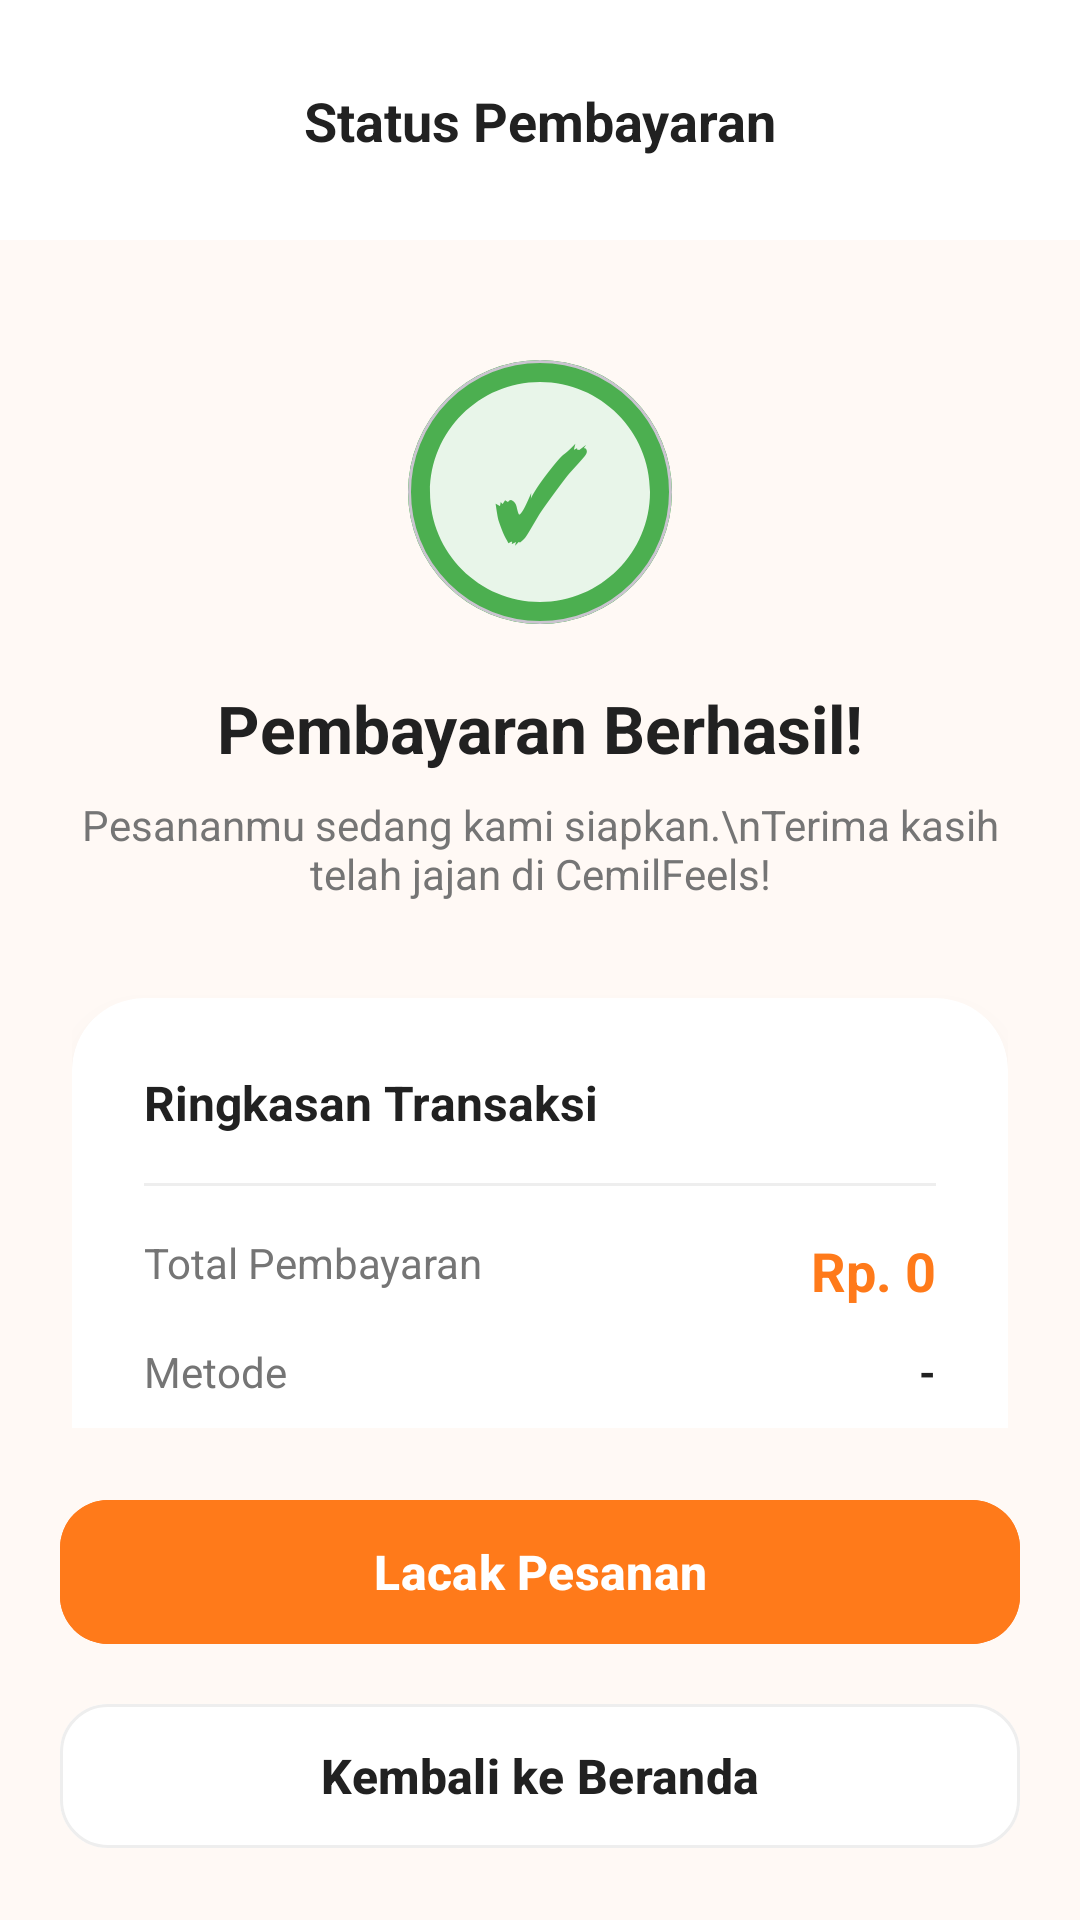

The Android layout XML behind this screen, and the referenced resources:
<!-- AndroidManifest.xml: application theme Theme.Cemil_feels -->
<!-- res/layout/activity_success.xml -->
<?xml version="1.0" encoding="utf-8"?>
<androidx.constraintlayout.widget.ConstraintLayout xmlns:android="http://schemas.android.com/apk/res/android"
    xmlns:app="http://schemas.android.com/apk/res-auto"
    android:layout_width="match_parent"
    android:layout_height="match_parent"
    android:background="#FFF9F5">

    
    <View
        android:id="@+id/view_success_header_bg"
        android:layout_width="match_parent"
        android:layout_height="80dp"
        android:background="@color/white"
        app:layout_constraintTop_toTopOf="parent" />

    <TextView
        android:id="@+id/tv_success_header"
        android:layout_width="wrap_content"
        android:layout_height="wrap_content"
        android:text="Status Pembayaran"
        android:textColor="#212121"
        android:textSize="18sp"
        android:textStyle="bold"
        app:layout_constraintBottom_toBottomOf="@id/view_success_header_bg"
        app:layout_constraintEnd_toEndOf="parent"
        app:layout_constraintStart_toStartOf="parent"
        app:layout_constraintTop_toTopOf="@id/view_success_header_bg" />

    <androidx.core.widget.NestedScrollView
        android:layout_width="match_parent"
        android:layout_height="0dp"
        android:fillViewport="true"
        app:layout_constraintBottom_toTopOf="@id/layout_success_actions"
        app:layout_constraintTop_toBottomOf="@id/view_success_header_bg">

        <LinearLayout
            android:layout_width="match_parent"
            android:layout_height="wrap_content"
            android:gravity="center_horizontal"
            android:orientation="vertical"
            android:padding="24dp">

            
            <com.google.android.material.card.MaterialCardView
                android:layout_width="88dp"
                android:layout_height="88dp"
                android:layout_marginTop="16dp"
                android:layout_marginBottom="20dp"
                app:cardBackgroundColor="#E8F5E9"
                app:cardCornerRadius="44dp"
                app:cardElevation="0dp">

                <ImageView
                    android:layout_width="110dp"
                    android:layout_height="110dp"
                    android:layout_gravity="center"
                    android:src="@drawable/ic_circle_outline"
                    app:tint="#4CAF50" />

                <TextView
                    android:layout_width="wrap_content"
                    android:layout_height="wrap_content"
                    android:layout_gravity="center"
                    android:text="✓"
                    android:textColor="#4CAF50"
                    android:textSize="40sp"
                    android:textStyle="bold" />
            </com.google.android.material.card.MaterialCardView>

            <TextView
                android:layout_width="wrap_content"
                android:layout_height="wrap_content"
                android:text="Pembayaran Berhasil!"
                android:textColor="#212121"
                android:textSize="22sp"
                android:textStyle="bold" />

            <TextView
                android:layout_width="wrap_content"
                android:layout_height="wrap_content"
                android:layout_marginTop="8dp"
                android:layout_marginBottom="32dp"
                android:gravity="center"
                android:text="Pesananmu sedang kami siapkan.\nTerima kasih telah jajan di CemilFeels!"
                android:textColor="#757575"
                android:textSize="14sp" />

            
            <com.google.android.material.card.MaterialCardView
                android:id="@+id/card_success_frame"
                android:layout_width="match_parent"
                android:layout_height="wrap_content"
                app:cardBackgroundColor="@color/white"
                app:cardCornerRadius="24dp"
                app:cardElevation="4dp"
                app:strokeWidth="0dp">

                <LinearLayout
                    android:layout_width="match_parent"
                    android:layout_height="wrap_content"
                    android:orientation="vertical"
                    android:padding="24dp">

                    <TextView
                        android:layout_width="wrap_content"
                        android:layout_height="wrap_content"
                        android:text="Ringkasan Transaksi"
                        android:textColor="#212121"
                        android:textSize="16sp"
                        android:textStyle="bold" />

                    <View
                        android:layout_width="match_parent"
                        android:layout_height="1dp"
                        android:layout_marginVertical="16dp"
                        android:background="#EEEEEE" />

                    
                    <androidx.constraintlayout.widget.ConstraintLayout
                        android:layout_width="match_parent"
                        android:layout_height="wrap_content"
                        android:layout_marginBottom="12dp">

                        <TextView
                            android:layout_width="wrap_content"
                            android:layout_height="wrap_content"
                            android:text="Total Pembayaran"
                            android:textColor="#757575"
                            app:layout_constraintStart_toStartOf="parent"
                            app:layout_constraintTop_toTopOf="parent" />

                        <TextView
                            android:id="@+id/tv_success_total"
                            android:layout_width="wrap_content"
                            android:layout_height="wrap_content"
                            android:text="Rp. 0"
                            android:textColor="#FF7A1A"
                            android:textSize="18sp"
                            android:textStyle="bold"
                            app:layout_constraintEnd_toEndOf="parent"
                            app:layout_constraintTop_toTopOf="parent" />
                    </androidx.constraintlayout.widget.ConstraintLayout>

                    <androidx.constraintlayout.widget.ConstraintLayout
                        android:layout_width="match_parent"
                        android:layout_height="wrap_content"
                        android:layout_marginBottom="12dp">

                        <TextView
                            android:layout_width="wrap_content"
                            android:layout_height="wrap_content"
                            android:text="Metode"
                            android:textColor="#757575"
                            app:layout_constraintStart_toStartOf="parent"
                            app:layout_constraintTop_toTopOf="parent" />

                        <TextView
                            android:id="@+id/tv_success_method"
                            android:layout_width="wrap_content"
                            android:layout_height="wrap_content"
                            android:text="-"
                            android:textColor="#212121"
                            android:textStyle="bold"
                            app:layout_constraintEnd_toEndOf="parent"
                            app:layout_constraintTop_toTopOf="parent" />
                    </androidx.constraintlayout.widget.ConstraintLayout>

                    <androidx.constraintlayout.widget.ConstraintLayout
                        android:layout_width="match_parent"
                        android:layout_height="wrap_content">

                        <TextView
                            android:layout_width="wrap_content"
                            android:layout_height="wrap_content"
                            android:text="Waktu Transaksi"
                            android:textColor="#757575"
                            app:layout_constraintStart_toStartOf="parent"
                            app:layout_constraintTop_toTopOf="parent" />

                        <TextView
                            android:id="@+id/tv_success_time"
                            android:layout_width="wrap_content"
                            android:layout_height="wrap_content"
                            android:text="-"
                            android:textColor="#212121"
                            android:textStyle="bold"
                            app:layout_constraintEnd_toEndOf="parent"
                            app:layout_constraintTop_toTopOf="parent" />
                    </androidx.constraintlayout.widget.ConstraintLayout>

                    
                    <View
                        android:layout_width="match_parent"
                        android:layout_height="2dp"
                        android:layout_marginVertical="24dp"
                        android:background="@android:color/darker_gray"
                        android:layerType="software"
                        android:alpha="0.2" />

                    <TextView
                        android:layout_width="match_parent"
                        android:layout_height="wrap_content"
                        android:gravity="center"
                        android:text="Simpan struk ini sebagai bukti pembayaran yang sah"
                        android:textColor="#9E9E9E"
                        android:textSize="12sp"
                        android:fontStyle="italic" />

                </LinearLayout>
            </com.google.android.material.card.MaterialCardView>

        </LinearLayout>
    </androidx.core.widget.NestedScrollView>

    
    <LinearLayout
        android:id="@+id/layout_success_actions"
        android:layout_width="match_parent"
        android:layout_height="wrap_content"
        android:orientation="vertical"
        android:padding="20dp"
        app:layout_constraintBottom_toBottomOf="parent">

        <com.google.android.material.button.MaterialButton
            android:id="@+id/btn_success_view_order"
            android:layout_width="match_parent"
            android:layout_height="56dp"
            android:backgroundTint="#FF7A1A"
            android:text="Lacak Pesanan"
            android:textColor="@color/white"
            android:textSize="16sp"
            android:textStyle="bold"
            app:cornerRadius="16dp"
            android:layout_marginBottom="12dp"
            app:elevation="4dp" />

        <com.google.android.material.button.MaterialButton
            android:id="@+id/btn_success_home"
            android:layout_width="match_parent"
            android:layout_height="56dp"
            android:backgroundTint="#FFFFFF"
            android:text="Kembali ke Beranda"
            android:textColor="#212121"
            android:textSize="16sp"
            android:textStyle="bold"
            app:cornerRadius="16dp"
            app:strokeColor="#EEEEEE"
            app:strokeWidth="1dp" />
    </LinearLayout>

</androidx.constraintlayout.widget.ConstraintLayout>
<!-- resources referenced by this layout -->
<resources>
  <color name="white">#FFFFFFFF</color>
  <!-- drawable ic_circle_outline (drawable) -->
  <?xml version="1.0" encoding="utf-8"?>
  <vector xmlns:android="http://schemas.android.com/apk/res/android"
      android:width="24dp"
      android:height="24dp"
      android:viewportWidth="24"
      android:viewportHeight="24">
      <path
          android:pathData="M12,2C6.47,2 2,6.47 2,12s4.47,10 10,10 10,-4.47 10,-10S17.53,2 12,2zM12,20c-4.41,0 -8,-3.59 -8,-8s3.59,-8 8,-8 8,3.59 8,8 -3.59,8 -8,8z"
          android:fillColor="#BDBDBD"/>
  </vector>
  <style name="Theme.Cemil_feels" parent="Base.Theme.Cemil_feels" />
  <style name="Base.Theme.Cemil_feels" parent="Theme.Material3.DayNight.NoActionBar">
          
          <item name="colorPrimary">#FF7A1A</item>
          <item name="android:outlineAmbientShadowColor" tools:targetApi="p">#26000000</item>
          <item name="android:outlineSpotShadowColor" tools:targetApi="p">#26000000</item>
      </style>
</resources>
